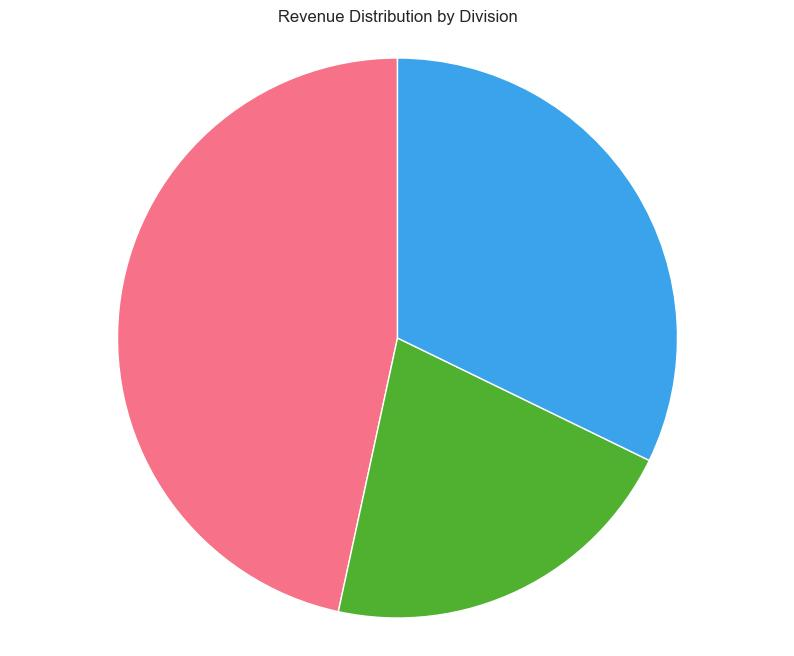

The table this chart was drawn from, first rows:
Division, Total Revenue
Cloud Services, 46.61
Consumer Electronics, 21.19
Enterprise Solutions, 32.2
